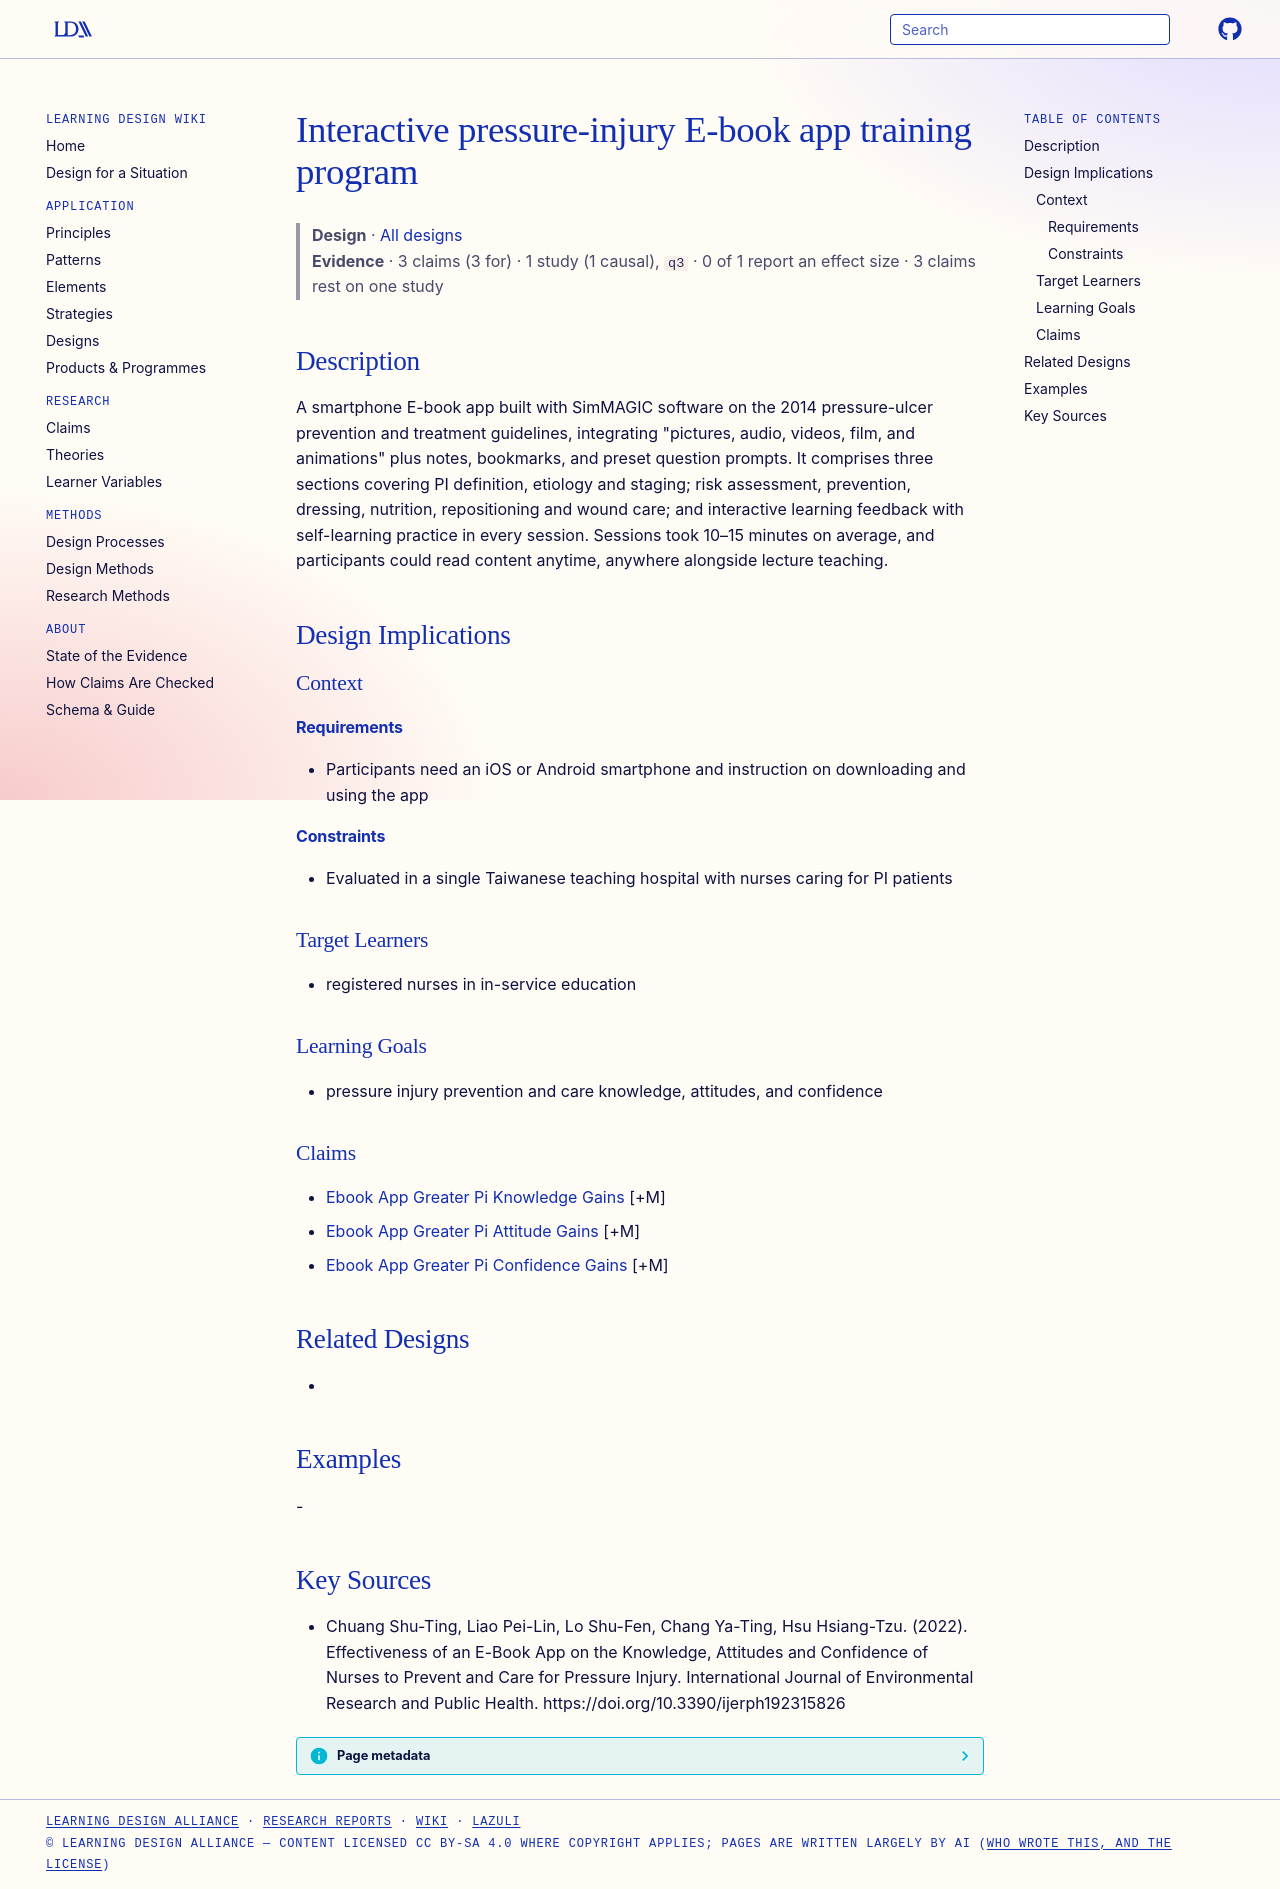

repository: Learning-Design-Alliance/learning-wiki · page: designs/pi-ebook-app-training-program/index.html · generator: mkdocs

---
type: design
id: pi-ebook-app-training-program
title: Interactive pressure-injury E-book app training program
description: "A smartphone E-book app built with SimMAGIC software on the 2014 pressure-ulcer prevention and treatment guidelines, integrating \"pictures, audio, videos, film, and animations\" plus notes, bookmarks, and preset questi..."
status: review
generated:
  by: "process:settle-candidates"
  at: 2026-11-07
sources:
  - id: chuang-shu-ting-2022
    resource: "https://doi.org/10.3390/ijerph192315826"
    title: "Chuang Shu-Ting, Liao Pei-Lin, Lo Shu-Fen, Chang Ya-Ting, Hsu Hsiang-Tzu. (2022). Effectiveness of an E-Book App on the Knowledge, Attitudes and Confidence of Nurses to Prevent and Care for Pressure Injury. International Journal of Environmental Research and Public Health. https://doi.org/10.3390/ijerph192315826"
    author: Chuang Shu-Ting, Liao Pei-Lin, Lo Shu-Fen, Chang Ya-Ting, Hsu Hsiang-Tzu
---

# Interactive pressure-injury E-book app training program

> **Design** · [All designs](index.md)
> **Evidence** · 3 claims (3 for) · 1 study (1 causal), `q3` · 0 of 1 report an effect size · 3 claims rest on one study

## Description
A smartphone E-book app built with SimMAGIC software on the 2014 pressure-ulcer prevention and treatment guidelines, integrating "pictures, audio, videos, film, and animations" plus notes, bookmarks, and preset question prompts. It comprises three sections covering PI definition, etiology and staging; risk assessment, prevention, dressing, nutrition, repositioning and wound care; and interactive learning feedback with self-learning practice in every session. Sessions took 10–15 minutes on average, and participants could read content anytime, anywhere alongside lecture teaching.

## Design Implications

### Context
#### Requirements
- Participants need an iOS or Android smartphone and instruction on downloading and using the app
#### Constraints
- Evaluated in a single Taiwanese teaching hospital with nurses caring for PI patients

### Target Learners
- registered nurses in in-service education

### Learning Goals
- pressure injury prevention and care knowledge, attitudes, and confidence

### Claims
- [Ebook App Greater Pi Knowledge Gains](../claims/ebook-app-greater-pi-knowledge-gains.md) [+M]
- [Ebook App Greater Pi Attitude Gains](../claims/ebook-app-greater-pi-attitude-gains.md) [+M]
- [Ebook App Greater Pi Confidence Gains](../claims/ebook-app-greater-pi-confidence-gains.md) [+M]

## Related Designs
- 

## Examples
-

## Key Sources
- Chuang Shu-Ting, Liao Pei-Lin, Lo Shu-Fen, Chang Ya-Ting, Hsu Hsiang-Tzu. (2022). Effectiveness of an E-Book App on the Knowledge, Attitudes and Confidence of Nurses to Prevent and Care for Pressure Injury. International Journal of Environmental Research and Public Health. https://doi.org/10.3390/ijerph192315826
